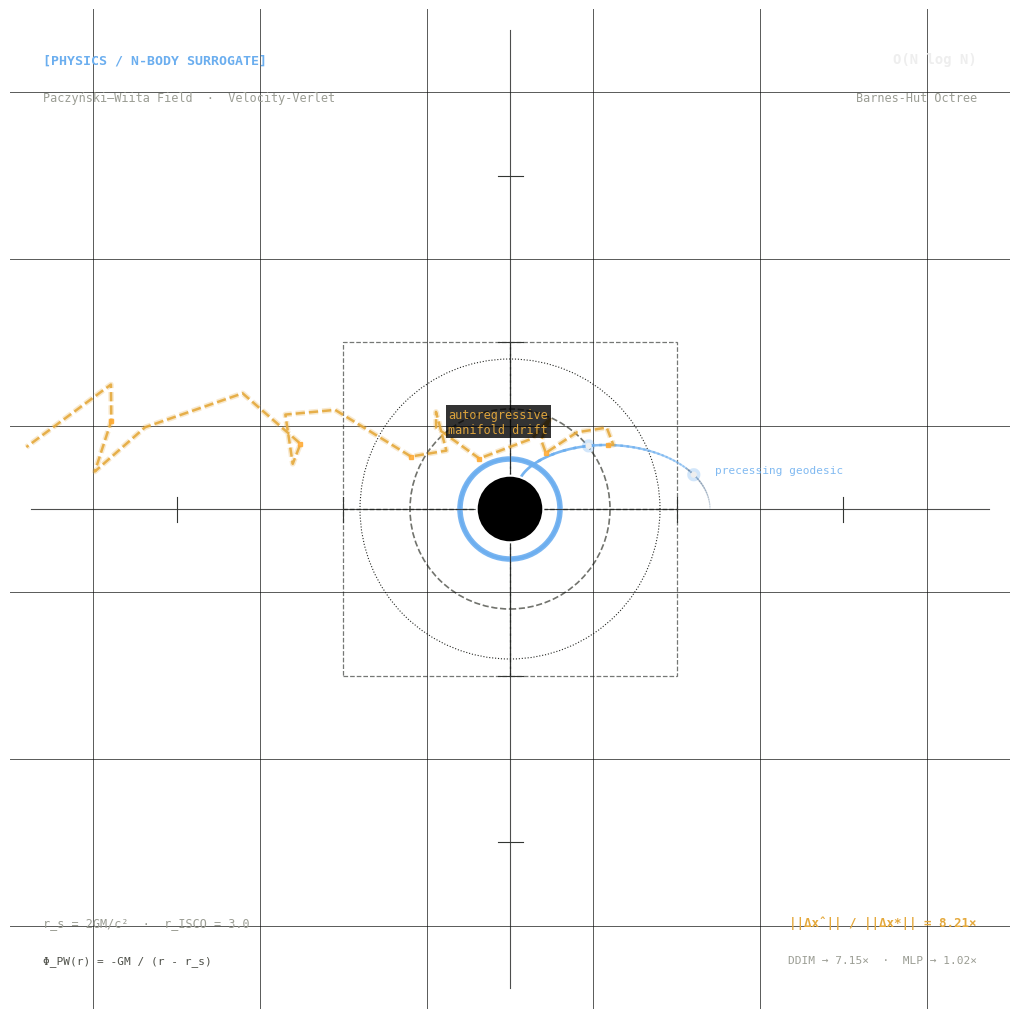

Here is the Python script that generated this plot: (Note: this script raises an exception after producing the figure.)
#!/usr/bin/env python3
"""
Generate an aesthetic, high-taste, scientific research thumbnail
for the Barnes-Hut / Relativistic Diffusion Dynamics paper.
Outputs to diffusion_physics.png (1200x1200).
"""

import numpy as np
import matplotlib.pyplot as plt
from matplotlib.patches import Circle, Rectangle
import matplotlib.patheffects as pe

def main():
    fig = plt.figure(figsize=(10, 10), dpi=150)
    ax = fig.add_axes([0, 0, 1, 1])
    ax.set_facecolor("#000000")
    ax.set_xlim(-12, 12)
    ax.set_ylim(-12, 12)
    ax.set_aspect("equal")
    ax.axis("off")

    # 1. Subtle 3D-like Octree Wireframe Grid (Faint dark lines)
    grid_lines = [-10, -6, -2, 2, 6, 10]
    for g in grid_lines:
        ax.axvline(g, color="#121312", linewidth=0.7, linestyle="-", alpha=0.7)
        ax.axhline(g, color="#121312", linewidth=0.7, linestyle="-", alpha=0.7)

    # Sub-octree boxes near center
    for bx in [-4, 0]:
        for by in [-4, 0]:
            rect = Rectangle((bx, by), 4, 4, fill=False, edgecolor="#1a1c1a", linewidth=0.9, linestyle="--", alpha=0.6)
            ax.add_patch(rect)

    # 2. Coordinate axes / crosshair ticks
    ax.plot([-11.5, 11.5], [0, 0], color="#202220", linewidth=0.8, alpha=0.8)
    ax.plot([0, 0], [-11.5, 11.5], color="#202220", linewidth=0.8, alpha=0.8)

    for tick in [-8, -4, 4, 8]:
        ax.plot([tick, tick], [-0.3, 0.3], color="#333633", linewidth=0.8)
        ax.plot([-0.3, 0.3], [tick, tick], color="#333633", linewidth=0.8)

    # 3. Relativistic landmarks
    rs = 0.8
    r_isco = 3.0 * rs  # 2.4
    r_init = 4.5 * rs  # 3.6

    # ISCO ring (dashed with subtle glow)
    isco_ring = Circle((0, 0), r_isco, fill=False, edgecolor="#4E5049", linewidth=1.2, linestyle="--", alpha=0.8)
    ax.add_patch(isco_ring)

    # Photon sphere ring (1.5 rs)
    r_photon = 1.5 * rs
    photon_ring = Circle((0, 0), r_photon, fill=False, edgecolor="#6BAEEF", linewidth=1.8, alpha=0.9,
                         path_effects=[pe.Stroke(linewidth=4, foreground=(0.42, 0.68, 0.94, 0.3)), pe.Normal()])
    ax.add_patch(photon_ring)

    # Outer initial orbital boundary (r = 4.5 rs)
    init_ring = Circle((0, 0), r_init, fill=False, edgecolor="#252723", linewidth=0.8, linestyle=":")
    ax.add_patch(init_ring)

    # 4. Numerical Integration of Paczyński-Wiita Precessing Rosette Orbit (Ground Truth)
    dt = 0.003
    steps = 2200
    r0 = 4.8
    v0 = 0.94  # Slight eccentricity to create precessing rosette
    pos = np.array([r0, 0.0])
    vel = np.array([0.0, v0])

    orbit_x = [pos[0]]
    orbit_y = [pos[1]]

    for _ in range(steps):
        r = np.linalg.norm(pos)
        if r <= rs:
            break
        # PW acceleration: a = - GM / (r - rs)^2 * (r / |r|)
        acc = - (15.0 / ((r - rs)**2)) * (pos / r)
        pos = pos + vel * dt + 0.5 * acc * dt**2
        r_new = np.linalg.norm(pos)
        if r_new <= rs:
            break
        acc_new = - (15.0 / ((r_new - rs)**2)) * (pos / r_new)
        vel = vel + 0.5 * (acc + acc_new) * dt
        orbit_x.append(pos[0])
        orbit_y.append(pos[1])

    orbit_x = np.array(orbit_x)
    orbit_y = np.array(orbit_y)

    # Plot Rosette Ground Truth Orbit with gradient alpha
    n_pts = len(orbit_x)
    for seg in range(0, n_pts - 20, 20):
        frac = seg / n_pts
        alpha = 0.15 + 0.8 * frac
        color = "#6BAEEF" if frac > 0.4 else "#3A5C80"
        lw = 0.8 + 1.2 * frac
        ax.plot(orbit_x[seg:seg+22], orbit_y[seg:seg+22], color=color, linewidth=lw, alpha=alpha)

    # Discrete orbital bodies along the rosette
    sample_indices = [300, 750, 1200, 1650, 2100]
    for s_idx in sample_indices:
        if s_idx < n_pts:
            px, py = orbit_x[s_idx], orbit_y[s_idx]
            ax.plot(px, py, "o", color="#EEEEEE", markersize=3.5,
                    path_effects=[pe.Stroke(linewidth=6, foreground=(0.42, 0.68, 0.94, 0.3)), pe.Normal()])

    # 5. Diverging Diffusion Trajectory (The 8.21x Displacement Inflation Scattering)
    diverge_start = 700
    div_pos = np.array([orbit_x[diverge_start], orbit_y[diverge_start]])
    div_vel = np.array([orbit_x[diverge_start] - orbit_x[diverge_start-5],
                        orbit_y[diverge_start] - orbit_y[diverge_start-5]]) / (5 * dt)

    div_x = [div_pos[0]]
    div_y = [div_pos[1]]

    for step in range(35):
        # Step inflation pushes displacement outward
        inflation = 1.0 + step * 0.18
        rand_kick = np.array([np.cos(step*1.3), np.sin(step*1.7)]) * 0.35
        div_pos = div_pos + (div_vel * 0.08 + rand_kick) * inflation
        div_x.append(div_pos[0])
        div_y.append(div_pos[1])
        if np.linalg.norm(div_pos) > 11.5:
            break

    # Plot diverging path in amber
    ax.plot(div_x, div_y, color="#E5A93C", linewidth=1.8, linestyle="--", alpha=0.9,
            path_effects=[pe.Stroke(linewidth=4, foreground=(0.90, 0.66, 0.24, 0.25)), pe.Normal()])

    # Markers along diverging path showing step displacement jumps
    for dx, dy in zip(div_x[::4], div_y[::4]):
        ax.plot(dx, dy, "s", color="#FFAA33", markersize=3, alpha=0.85)

    # Diverging label
    if len(div_x) > 12:
        ax.text(div_x[10] + 0.3, div_y[10] - 0.5, "autoregressive\nmanifold drift",
                color="#E5A93C", fontsize=8.5, fontfamily="monospace", alpha=0.95,
                bbox=dict(boxstyle="square,pad=0.2", facecolor="#000000", edgecolor="none", alpha=0.8))

    # 6. Central Black Hole Event Horizon Disk (Pitch Black Core)
    bh_core = Circle((0, 0), rs, facecolor="#000000", edgecolor="#FFFFFF", linewidth=1.5, zorder=10)
    ax.add_patch(bh_core)

    # 7. Scientific Monospace Technical Typography & Badges
    font_mono = "monospace"

    # Top Left: System Domain
    ax.text(-11.2, 10.7, "[PHYSICS / N-BODY SURROGATE]", color="#6BAEEF", fontsize=9.5, fontweight="bold", fontfamily=font_mono)
    ax.text(-11.2, 9.8, "Paczy\u0144ski\u2013Wiita Field  \u00b7  Velocity-Verlet", color="#9B9D94", fontsize=8.5, fontfamily=font_mono)

    # Top Right: Complexity
    ax.text(11.2, 10.7, "O(N log N)", color="#EEEEEE", fontsize=10, fontweight="bold", fontfamily=font_mono, ha="right")
    ax.text(11.2, 9.8, "Barnes-Hut Octree", color="#9B9D94", fontsize=8.5, fontfamily=font_mono, ha="right")

    # Bottom Left: Relativistic Landmarks
    ax.text(-11.2, -10.0, "r_s = 2GM/c\u00b2  \u00b7  r_ISCO = 3.0", color="#9B9D94", fontsize=8.5, fontfamily=font_mono)
    ax.text(-11.2, -10.9, "\u03a6_PW(r) = -GM / (r - r_s)", color="#4E5049", fontsize=8, fontfamily=font_mono)

    # Bottom Right: Key Finding (Norm Inflation)
    ax.text(11.2, -10.0, "||\u0394x\u0302|| / ||\u0394x*|| = 8.21\u00d7", color="#E5A93C", fontsize=9, fontweight="bold", fontfamily=font_mono, ha="right")
    ax.text(11.2, -10.9, "DDIM \u2192 7.15\u00d7  \u00b7  MLP \u2192 1.02\u00d7", color="#9B9D94", fontsize=8, fontfamily=font_mono, ha="right")

    # Rosette label near stable orbit
    ax.text(orbit_x[200] + 0.3, orbit_y[200] + 0.3, "precessing geodesic", color="#6BAEEF", fontsize=8, fontfamily=font_mono, alpha=0.85)

    # Save high-res PNG to both sirohikartik.github.io and black_hole
    out_paths = [
        "/Users/kartiksirohi/sirohikartik.github.io/diffusion_physics.png",
        "/Users/kartiksirohi/black_hole/diffusion_physics.png"
    ]
    for p in out_paths:
        plt.savefig(p, dpi=120, facecolor="#000000", edgecolor="none")
        print(f"Saved thumbnail to {p}")
    plt.close()

if __name__ == "__main__":
    main()
